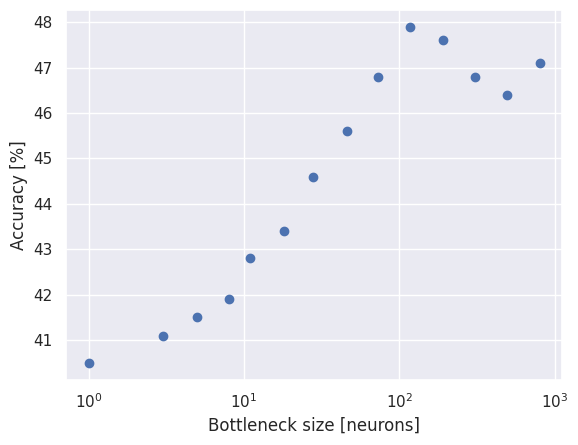

Generate this figure with matplotlib:
import matplotlib.pyplot as plt
import seaborn as sns
import os

bottlenecks = [1, 3, 5, 8, 11, 18, 28, 46, 73, 118, 191, 308, 496, 800]
PAI = [{'acc': [36.4, 36.1], 'angles': [[0.0, 0.0], [0.2792, 0.0473], [0.9656, 0.0107]]}, {'acc': [38.5, 38.1], 'angles': [[0.0, 0.0], [0.4292, 0.052], [0.9738, 0.0074]]}, {'acc': [39.8, 39.4], 'angles': [[0.0, 0.0], [0.5164, 0.0473], [0.9777, 0.007]]}, {'acc': [40.7, 40.2], 'angles': [[0.004, 0.0493], [0.5976, 0.0463], [0.981, 0.0064]]}, {'acc': [41.8, 41.1], 'angles': [[0.012, 0.0559], [0.6516, 0.0416], [0.9839, 0.0061]]}, {'acc': [43.3, 42.4], 'angles': [[0.0184, 0.0546], [0.7268, 0.0403], [0.9856, 0.0057]]}, {'acc': [44.9, 43.0], 'angles': [[0.0329, 0.0643], [0.7858, 0.0446], [0.9867, 0.0054]]}, {'acc': [47.7, 44.7], 'angles': [[0.0591, 0.0718], [0.8364, 0.0426], [0.9873, 0.0052]]}, {'acc': [51.4, 46.2], 'angles': [[0.0932, 0.0644], [0.8831, 0.0374], [0.9883, 0.0052]]}, {'acc': [57.3, 47.2], 'angles': [[0.1533, 0.0666], [0.9214, 0.0249], [0.9894, 0.0047]]}, {'acc': [66.3, 48.2], 'angles': [[0.2431, 0.0574], [0.9508, 0.0129], [0.9904, 0.0032]]}, {'acc': [80.2, 47.2], 'angles': [[0.383, 0.0453], [0.9695, 0.0136], [0.9853, 0.0607]]}, {'acc': [93.9, 46.4], 'angles': [[0.6112, 0.0372], [0.9547, 0.121], [0.956, 0.1601]]}, {'acc': [99.4, 46.5], 'angles': [[0.976, 0.0901], [0.9608, 0.1207], [0.9645, 0.1402]]}]
STD = [{'acc': [41.2, 40.5], 'angles': [[0.0, 0.0], [0.0689, 0.0396], [0.4657, 0.0679]]}, {'acc': [41.9, 41.1], 'angles': [[0.0019, 0.0212], [0.1677, 0.0513], [0.4642, 0.0684]]}, {'acc': [42.5, 41.5], 'angles': [[0.0005, 0.0039], [0.2342, 0.0613], [0.4629, 0.0687]]}, {'acc': [43.3, 41.9], 'angles': [[0.0026, 0.0186], [0.3154, 0.0677], [0.4608, 0.0686]]}, {'acc': [44.0, 42.8], 'angles': [[0.0076, 0.0482], [0.3744, 0.0726], [0.4582, 0.0699]]}, {'acc': [45.3, 43.4], 'angles': [[0.0238, 0.0615], [0.4655, 0.0736], [0.4575, 0.0688]]}, {'acc': [46.8, 44.6], 'angles': [[0.033, 0.0589], [0.5406, 0.0767], [0.4629, 0.0691]]}, {'acc': [49.4, 45.6], 'angles': [[0.0535, 0.0615], [0.6217, 0.0725], [0.476, 0.0662]]}, {'acc': [53.0, 46.8], 'angles': [[0.0817, 0.0498], [0.6917, 0.0598], [0.4985, 0.0638]]}, {'acc': [58.5, 47.9], 'angles': [[0.1375, 0.0499], [0.7597, 0.0361], [0.5355, 0.0524]]}, {'acc': [67.7, 47.6], 'angles': [[0.2264, 0.0503], [0.826, 0.0237], [0.5836, 0.0403]]}, {'acc': [81.4, 46.8], 'angles': [[0.3726, 0.0434], [0.8705, 0.0191], [0.6405, 0.0283]]}, {'acc': [94.4, 46.4], 'angles': [[0.6081, 0.0439], [0.8953, 0.0756], [0.6796, 0.0607]]}, {'acc': [99.5, 47.1], 'angles': [[0.9686, 0.1004], [0.8924, 0.1338], [0.677, 0.1051]]}]

b_list = []
pai_train_acc, pai_test_acc = [], []
std_train_acc, std_test_acc = [], []

pai_b_angles, pai_b_std = [], []
std_b_angles, std_b_std = [], []

for i, b in enumerate(bottlenecks):
    b_list.append(b)
    pai_train_acc.append(PAI[i]['acc'][0])
    pai_test_acc.append(PAI[i]['acc'][1])
    std_train_acc.append(STD[i]['acc'][0])
    std_test_acc.append(STD[i]['acc'][1])
    pai_b_angles.append(PAI[i]['angles'][1][0])
    pai_b_std.append(PAI[i]['angles'][1][1])
    std_b_angles.append(STD[i]['angles'][1][0])
    std_b_std.append(STD[i]['angles'][1][1])

sns.set()

#plt.errorbar(b_list, pai_b_angles, yerr=pai_b_std, fmt='.')
plt.errorbar(b_list, std_b_angles, yerr=std_b_std, fmt='.')
plt.xlabel('Bottleneck size [neurons]')
plt.ylabel('Alignment angle on bottleneck layer')
plt.ylim([0, 1])
plt.xscale('log')
# TODO: Select where to save file.
figure_save_file = os.path.join('', "A_bot_LB.png")
plt.savefig(figure_save_file)

plt.clf()

plt.scatter(b_list, std_test_acc)
plt.xlabel('Bottleneck size [neurons]')
plt.ylabel('Accuracy [%]')
plt.xscale('log')
#plt.yscale('log')
# TODO: Select where to save file.
figure_save_file = os.path.join('', "A_bot_acc.png")
plt.savefig(figure_save_file)
